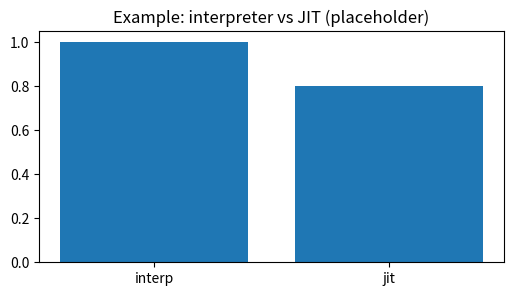

The script that saved this image:
import subprocess, sys
import matplotlib.pyplot as plt

# Run the benchmark script (it may fallback if llvmlite missing)
print('Running microbenchmarks (tools/benchmarks.py)')
r = subprocess.run([sys.executable, 'tools/benchmarks.py', '--runs', '3'], capture_output=True, text=True)
print(r.stdout)

# A placeholder plot demonstrating how results would be visualized
plt.figure(figsize=(6,3))
plt.title('Example: interpreter vs JIT (placeholder)')
plt.bar(['interp','jit'], [1.0, 0.8])
plt.show()


# Run the benchmark and attempt to parse timings
import re
stdout = r.stdout
# Look for lines like 'interp: 0.12s' or similar
matches = re.findall(r"(\w+):\s*([0-9.]+)s", stdout)
print('Matches:', matches)
if matches:
    labels, times = zip(*matches)
    times = [float(t) for t in times]
    plt.figure(figsize=(6,3))
    plt.bar(labels, times)
    plt.ylabel('seconds')
    plt.title('Bench results')
    plt.show()
else:
    print('Could not parse structured times from benchmark output; showing raw output for inspection')
    print(stdout)
